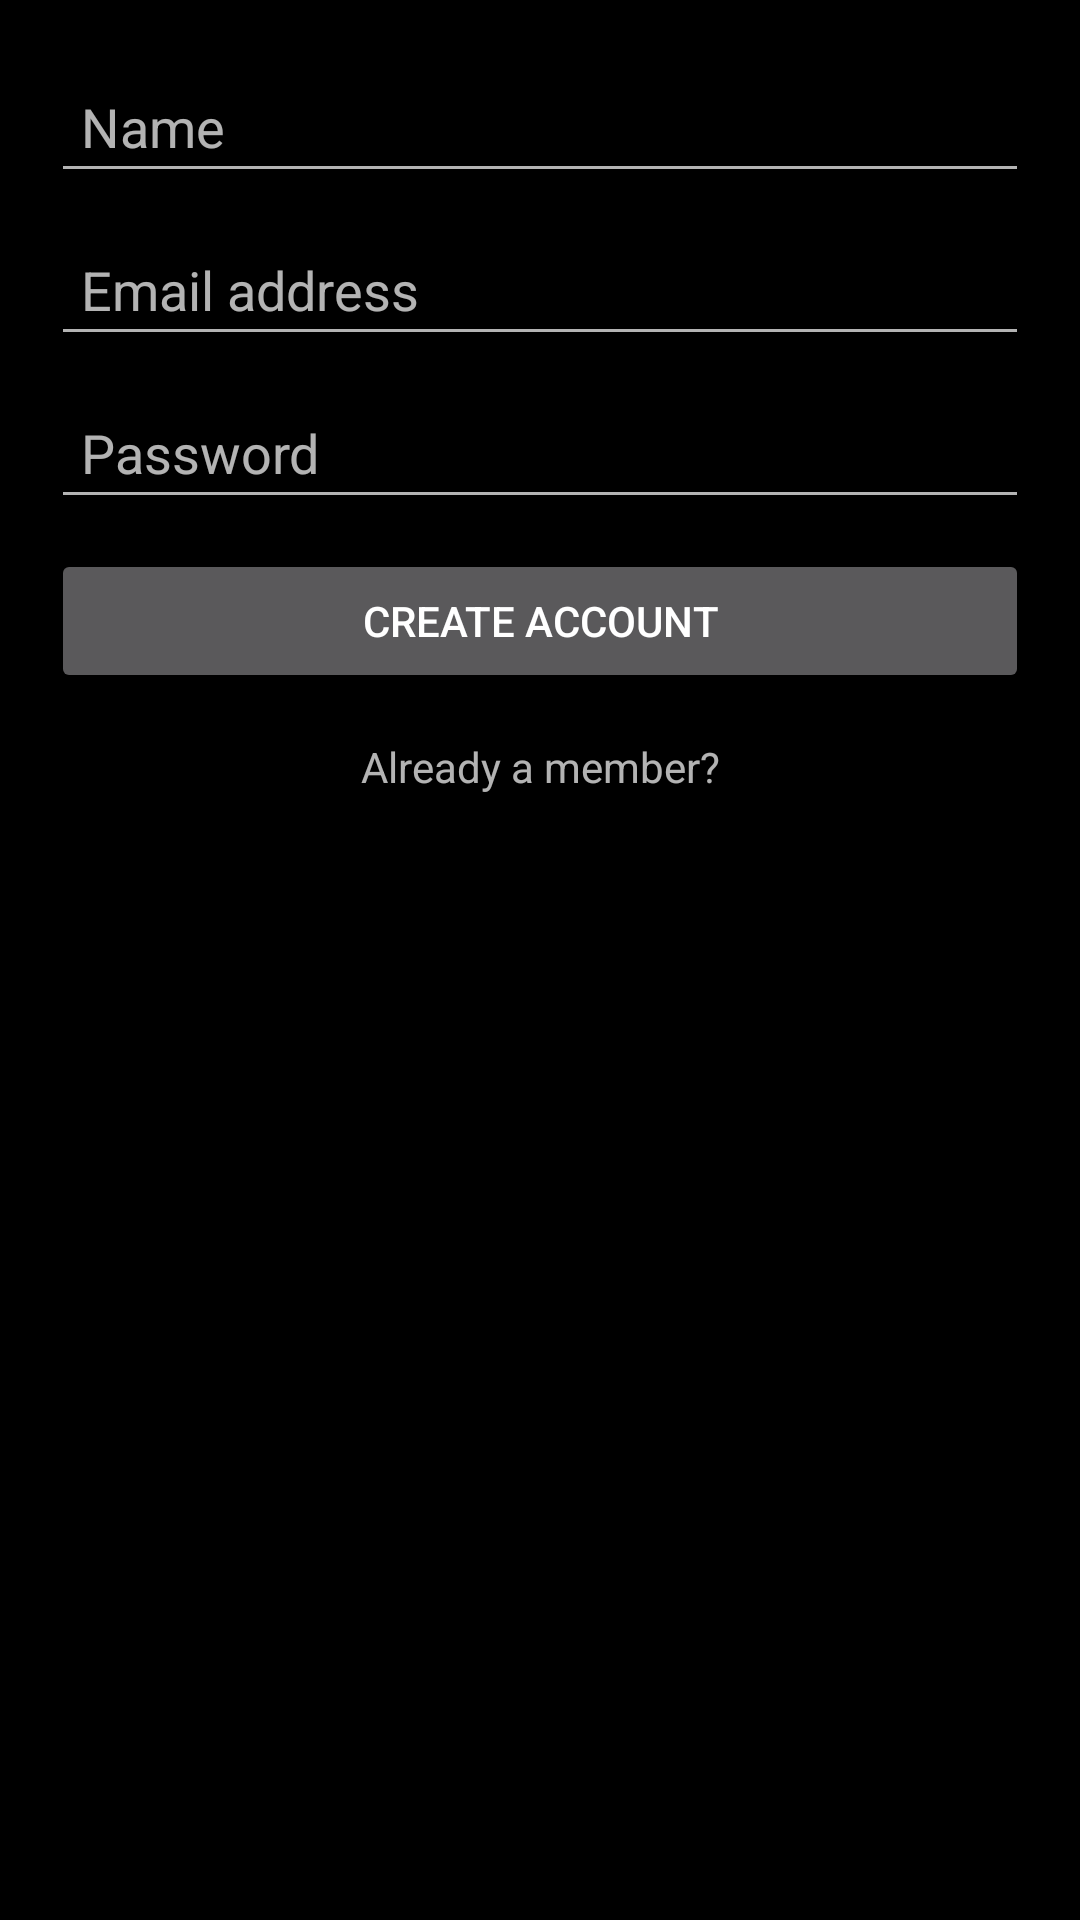

Android layout source for this screen:
<!-- AndroidManifest.xml: application theme AppTheme -->
<!-- res/layout/act_register.xml -->
<?xml version="1.0" encoding="utf-8"?>
<LinearLayout xmlns:android="http://schemas.android.com/apk/res/android"
    android:orientation="vertical"
    android:layout_width="fill_parent"
    android:layout_height="fill_parent"
    android:background="#000000"
    android:paddingLeft="17dp"
    android:paddingRight="17dp"
    >

    <EditText
        android:id="@+id/name"
        android:layout_width="match_parent"
        android:layout_height="wrap_content"
        android:layout_marginTop="20dp"
        android:hint="Name"
        android:inputType="text"
        android:padding="10dp"
        />

    <EditText
        android:id="@+id/accountName"
        android:layout_width="match_parent"
        android:layout_height="wrap_content"
        android:layout_marginTop="10dp"
        android:hint="Email address"
        android:inputType="textEmailAddress"
        android:padding="10dp"
        />

    <EditText
        android:id="@+id/accountPassword"
        android:layout_width="match_parent"
        android:layout_height="wrap_content"
        android:layout_marginTop="10dp"
        android:inputType="textPassword"
        android:hint="Password"
        android:padding="10dp"
        />

    <Button
        android:id="@+id/submit"
        android:layout_width="match_parent"
        android:layout_height="wrap_content"
        android:layout_marginTop="10dp"
        android:text="Create Account"
        android:padding="10dp"/>

    <TextView android:id="@+id/alreadyMember"
        android:layout_width="match_parent"
        android:layout_height="wrap_content"
        android:layout_marginTop="10dp"
        android:padding="5dp"
        android:gravity="center"
        android:text="Already a member?"/>
</LinearLayout>
<!-- resources referenced by this layout -->
<resources>
  <style name="AppTheme" parent="BaseTheme">
      </style>
  <style name="BaseTheme" parent="Theme.AppCompat.NoActionBar">
          <item name="drawerArrowStyle">@style/DrawerArrowStyle</item>
          <item name="windowActionModeOverlay">true</item>
          <item name="android:actionModeBackground">@color/theme_actionmode</item>
  
          
          <item name="colorPrimary">@color/theme_default_primary</item>
          <item name="colorPrimaryDark">@color/theme_default_primary_dark</item>
          <item name="colorAccent">@color/theme_accent</item>
  
          <item name="android:windowBackground">@color/theme_window_background</item>
  
          <item name="android:alertDialogTheme">@style/BaseTheme.Dialog</item>
      </style>
  <style name="DrawerArrowStyle" parent="Widget.AppCompat.DrawerArrowToggle">
          <item name="spinBars">false</item>
          <item name="color">@android:color/white</item>
      </style>
  <color name="theme_actionmode">#757575</color>
  <color name="theme_default_primary">#f39c12</color>
  <color name="theme_default_primary_dark">#e67e22</color>
  <color name="theme_accent">#e67e22</color>
  <color name="theme_window_background">#ECECEC</color>
  <style name="BaseTheme.Dialog" parent="Theme.AppCompat.Dialog">
          <item name="colorPrimary">@color/theme_default_primary</item>
          <item name="colorPrimaryDark">@color/theme_default_primary_dark</item>
          <item name="colorAccent">@color/theme_accent</item>
          <item name="android:background">@android:color/background_dark</item>
      </style>
</resources>
